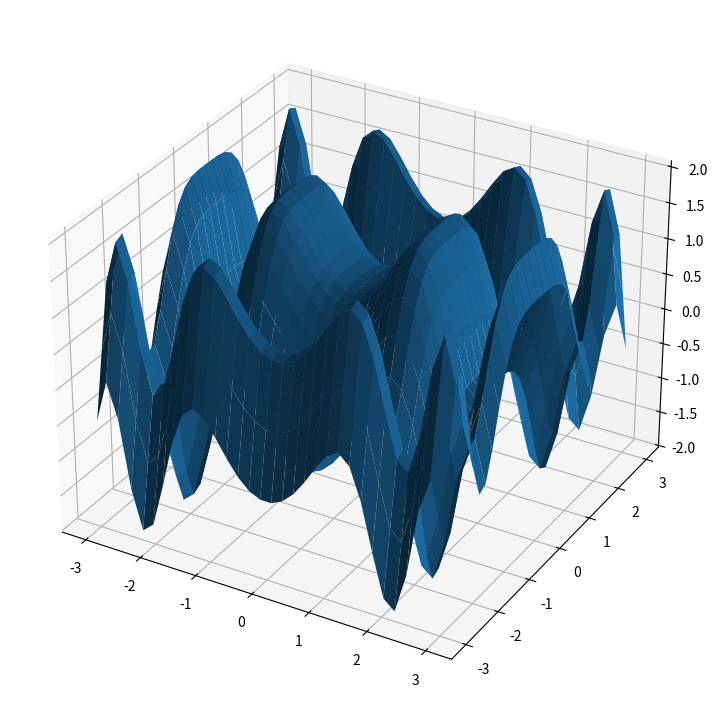

Here is the Python script that generated this plot:
from mpl_toolkits import mplot3d
import numpy as np
import matplotlib.pyplot as plt


x = np.outer(np.linspace(-3, 3, 32), np.ones(32))
y = x.copy().T 
z = (np.sin(x **2) + np.cos(y **2) )

fig = plt.figure(figsize =(14, 9))
ax = plt.axes(projection ='3d')

ax.plot_surface(x, y, z)

plt.show()
